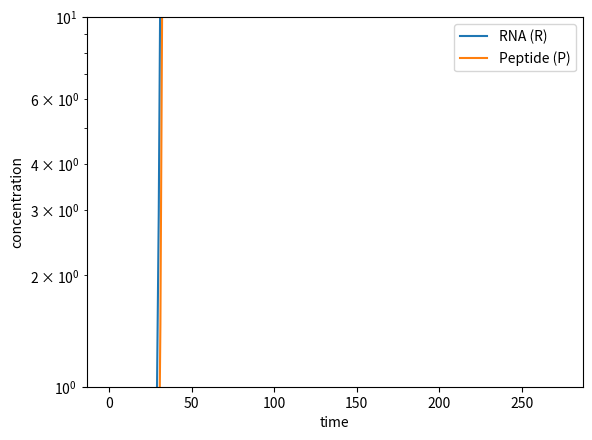

The matplotlib source for this figure:
"""
Simulate the minimal peptide-RNA model from Eq. (1).
Requires: numpy, scipy, matplotlib.
"""
import numpy as np
from scipy.integrate import solve_ivp
import matplotlib.pyplot as plt

def f_fidelity(R, q=0.98, L=10):
    # simple fidelity model: q^L multiplied by template availability
    return (q**L)

def rhs(t, y, params):
    R, P = y
    sR, sP, kR, alpha, K, muR, kP, muP, q, L = params
    f = f_fidelity(R, q=q, L=L)
    dR = sR + kR*R*(1.0 + (alpha*P)/(K+P)) - muR*R
    dP = sP + kP*f*R - muP*P
    return [dR, dP]

def simulate(params, y0=(1e-6, 1e-6), t_span=(0,1000), dense=1000):
    t_eval = np.linspace(t_span[0], t_span[1], dense)
    sol = solve_ivp(rhs, t_span, y0, args=(params,), t_eval=t_eval, rtol=1e-9, atol=1e-12)
    return sol.t, sol.y

# Example parameters calibrated to test mutualism
params = (1e-6, 0.0, 0.5, 5.0, 1.0, 0.1, 0.2, 0.05, 0.98, 12)
t, y = simulate(params)
R, P = y

plt.semilogy(t, R, label='RNA (R)')
plt.semilogy(t, P, label='Peptide (P)')
plt.xlabel('time')
plt.ylabel('concentration')
plt.legend()
plt.show()